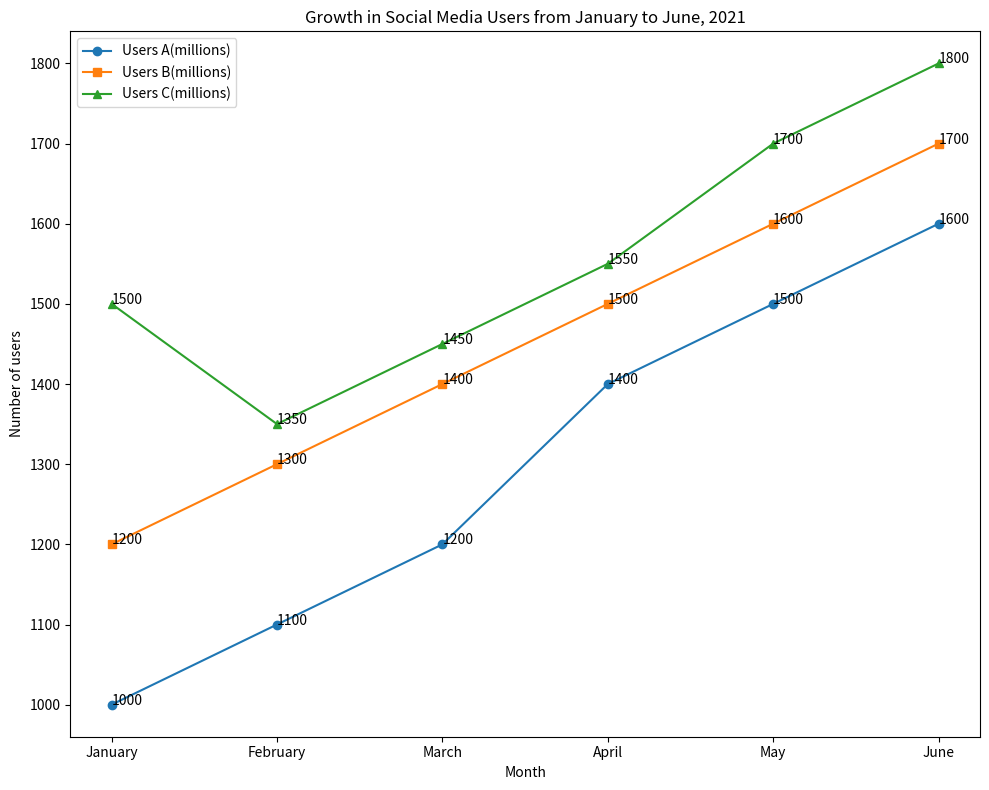

This figure's Python source: (Note: this script raises an exception after producing the figure.)


import matplotlib.pyplot as plt

Month = ["January","February","March","April","May","June"] 
Users_A = [1000,1100,1200,1400,1500,1600] 
Users_B = [1200,1300,1400,1500,1600,1700] 
Users_C = [1500,1350,1450,1550,1700,1800]

plt.figure(figsize=(10,8))

ax = plt.subplot()
ax.plot(Month,Users_A,label='Users A(millions)',marker='o')
ax.plot(Month,Users_B,label='Users B(millions)',marker='s')
ax.plot(Month,Users_C,label='Users C(millions)',marker='^')

ax.set_title('Growth in Social Media Users from January to June, 2021')
ax.set_xlabel('Month')
ax.set_ylabel('Number of users')

ax.set_xticks(Month)
plt.legend(loc='best')

for x,y in zip(Month,Users_A):
    ax.annotate(str(y),xy=(x,y))
for x,y in zip(Month,Users_B):
    ax.annotate(str(y),xy=(x,y))
for x,y in zip(Month,Users_C):
    ax.annotate(str(y),xy=(x,y))

plt.tight_layout()
plt.savefig('line chart/png/322.png')
plt.clf()
